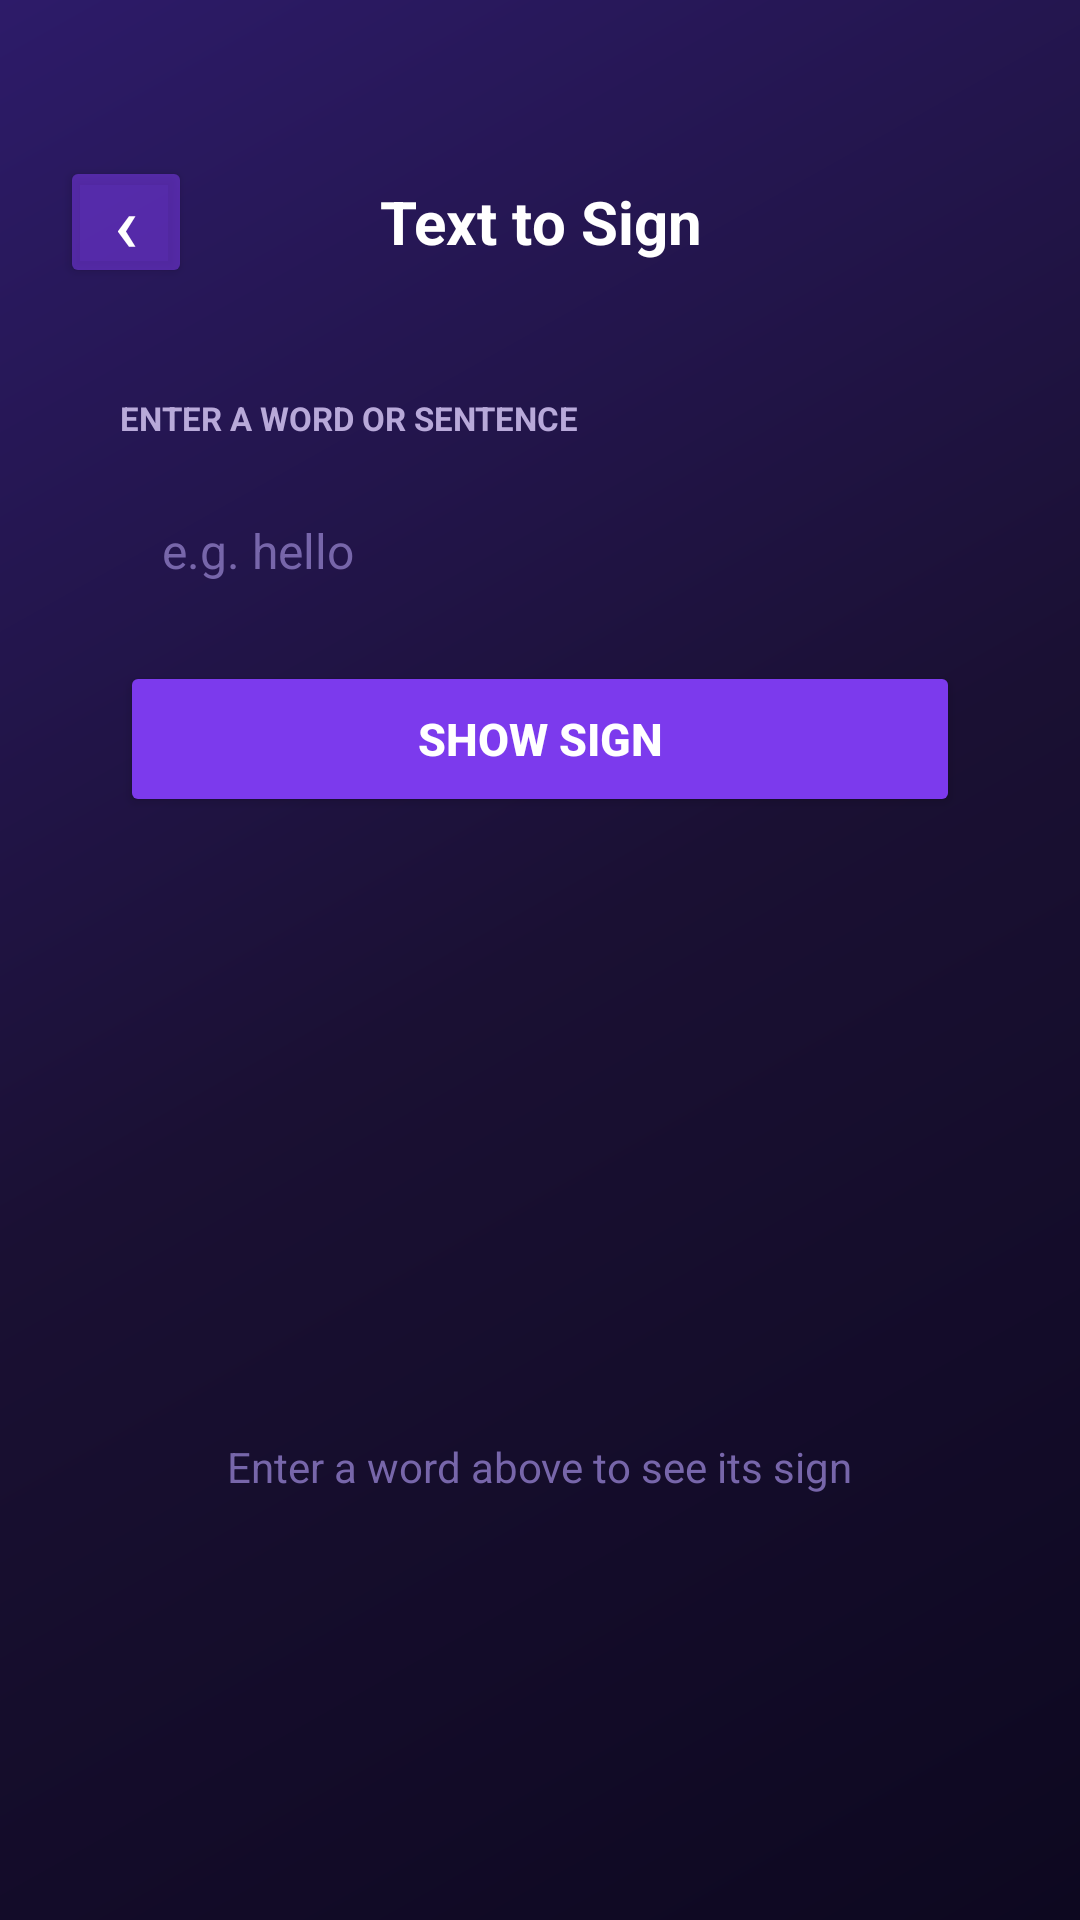

Produce the Android XML layout that renders to this screen, including the resource entries it uses.
<!-- AndroidManifest.xml: application theme Theme.SilentSpeaker -->
<!-- res/layout/activity_text_to_sign.xml -->
<?xml version="1.0" encoding="utf-8"?>
<LinearLayout xmlns:android="http://schemas.android.com/apk/res/android"
    xmlns:app="http://schemas.android.com/apk/res-auto"
    android:layout_width="match_parent"
    android:layout_height="match_parent"
    android:orientation="vertical"
    android:background="@drawable/bg_gradient">

    
    <LinearLayout
        android:layout_width="match_parent"
        android:layout_height="wrap_content"
        android:orientation="horizontal"
        android:gravity="center_vertical"
        android:paddingStart="20dp"
        android:paddingEnd="20dp"
        android:paddingTop="52dp"
        android:paddingBottom="16dp">

        <Button
            android:id="@+id/btnBack"
            android:layout_width="44dp"
            android:layout_height="44dp"
            android:backgroundTint="#887C3AED"
            android:text="‹"
            android:textColor="#FFFFFF"
            android:textSize="26sp"
            android:padding="0dp"
            android:insetTop="0dp"
            android:insetBottom="0dp"
            android:minWidth="0dp"
            android:minHeight="0dp"
            app:cornerRadius="22dp" />

        <TextView
            android:layout_width="0dp"
            android:layout_height="wrap_content"
            android:layout_weight="1"
            android:text="Text to Sign"
            android:textColor="#FFFFFF"
            android:textSize="20sp"
            android:textStyle="bold"
            android:gravity="center" />

        <View
            android:layout_width="44dp"
            android:layout_height="44dp" />
    </LinearLayout>

    
    <LinearLayout
        android:layout_width="match_parent"
        android:layout_height="wrap_content"
        android:orientation="vertical"
        android:background="@drawable/card_dark"
        android:layout_marginStart="20dp"
        android:layout_marginEnd="20dp"
        android:layout_marginBottom="14dp"
        android:padding="20dp">

        <TextView
            android:layout_width="wrap_content"
            android:layout_height="wrap_content"
            android:text="ENTER A WORD OR SENTENCE"
            android:textColor="#B8A9D9"
            android:textSize="11sp"
            android:textStyle="bold"
            android:layout_marginBottom="12dp" />

        <EditText
            android:id="@+id/etSignInput"
            android:layout_width="match_parent"
            android:layout_height="wrap_content"
            android:background="@drawable/card_dark"
            android:textColor="#FFFFFF"
            android:textColorHint="#7766AA"
            android:hint="e.g. hello"
            android:padding="14dp"
            android:textSize="16sp"
            android:inputType="text"
            android:maxLines="1" />

        <Button
            android:id="@+id/btnTranslate"
            android:layout_width="match_parent"
            android:layout_height="52dp"
            android:layout_marginTop="12dp"
            android:backgroundTint="#7C3AED"
            android:text="SHOW SIGN"
            android:textColor="#FFFFFF"
            android:textSize="15sp"
            android:textStyle="bold"
            android:insetTop="0dp"
            android:insetBottom="0dp"
            app:cornerRadius="12dp" />
    </LinearLayout>

    
    <LinearLayout
        android:layout_width="match_parent"
        android:layout_height="0dp"
        android:layout_weight="1"
        android:orientation="vertical"
        android:gravity="center"
        android:background="@drawable/card_dark"
        android:layout_marginStart="20dp"
        android:layout_marginEnd="20dp"
        android:layout_marginBottom="14dp"
        android:padding="20dp">

        
        <LinearLayout
            android:id="@+id/layoutNavigation"
            android:layout_width="match_parent"
            android:layout_height="wrap_content"
            android:orientation="horizontal"
            android:gravity="center_vertical"
            android:layout_marginBottom="16dp"
            android:visibility="gone">

            <Button
                android:id="@+id/btnPrev"
                android:layout_width="44dp"
                android:layout_height="44dp"
                android:backgroundTint="#887C3AED"
                android:text="‹"
                android:textColor="#FFFFFF"
                android:textSize="22sp"
                android:padding="0dp"
                android:insetTop="0dp"
                android:insetBottom="0dp"
                android:minWidth="0dp"
                android:minHeight="0dp"
                app:cornerRadius="22dp" />

            <TextView
                android:id="@+id/tvWordCounter"
                android:layout_width="0dp"
                android:layout_height="wrap_content"
                android:layout_weight="1"
                android:gravity="center"
                android:text="1 / 3"
                android:textColor="#B8A9D9"
                android:textSize="14sp" />

            <Button
                android:id="@+id/btnNext"
                android:layout_width="44dp"
                android:layout_height="44dp"
                android:backgroundTint="#887C3AED"
                android:text="›"
                android:textColor="#FFFFFF"
                android:textSize="22sp"
                android:padding="0dp"
                android:insetTop="0dp"
                android:insetBottom="0dp"
                android:minWidth="0dp"
                android:minHeight="0dp"
                app:cornerRadius="22dp" />
        </LinearLayout>

        
        <TextView
            android:id="@+id/tvCurrentWord"
            android:layout_width="wrap_content"
            android:layout_height="wrap_content"
            android:text=""
            android:textColor="#FFFFFF"
            android:textSize="22sp"
            android:textStyle="bold"
            android:gravity="center"
            android:layout_marginBottom="16dp" />

        
        <ImageView
            android:id="@+id/ivSign"
            android:layout_width="320dp"
            android:layout_height="320dp"
            android:scaleType="fitCenter"
            android:visibility="gone" />

        
        <TextView
            android:id="@+id/tvPlaceholder"
            android:layout_width="wrap_content"
            android:layout_height="wrap_content"
            android:text="Enter a word above to see its sign"
            android:textColor="#7766AA"
            android:textSize="14sp"
            android:gravity="center" />

        
        <TextView
            android:id="@+id/tvNotFound"
            android:layout_width="wrap_content"
            android:layout_height="wrap_content"
            android:text="Sign not found"
            android:textColor="#EF4444"
            android:textSize="14sp"
            android:gravity="center"
            android:visibility="gone" />

    </LinearLayout>

</LinearLayout>
<!-- resources referenced by this layout -->
<resources>
  <!-- drawable bg_gradient (drawable) -->
  <?xml version="1.0" encoding="utf-8"?>
  <shape xmlns:android="http://schemas.android.com/apk/res/android">
      <gradient
          android:startColor="@color/bg_dark"
          android:centerColor="@color/bg_surface"
          android:endColor="@color/bg_gradient_end"
          android:angle="135" />
  </shape>
  <style name="Theme.SilentSpeaker" parent="Base.Theme.SilentSpeaker" />
  <color name="bg_dark">#0D0820</color>
  <color name="bg_surface">#1A1033</color>
  <color name="bg_gradient_end">#2D1B69</color>
  <style name="Base.Theme.SilentSpeaker" parent="Theme.Material3.DayNight.NoActionBar">
          
          
      </style>
</resources>
